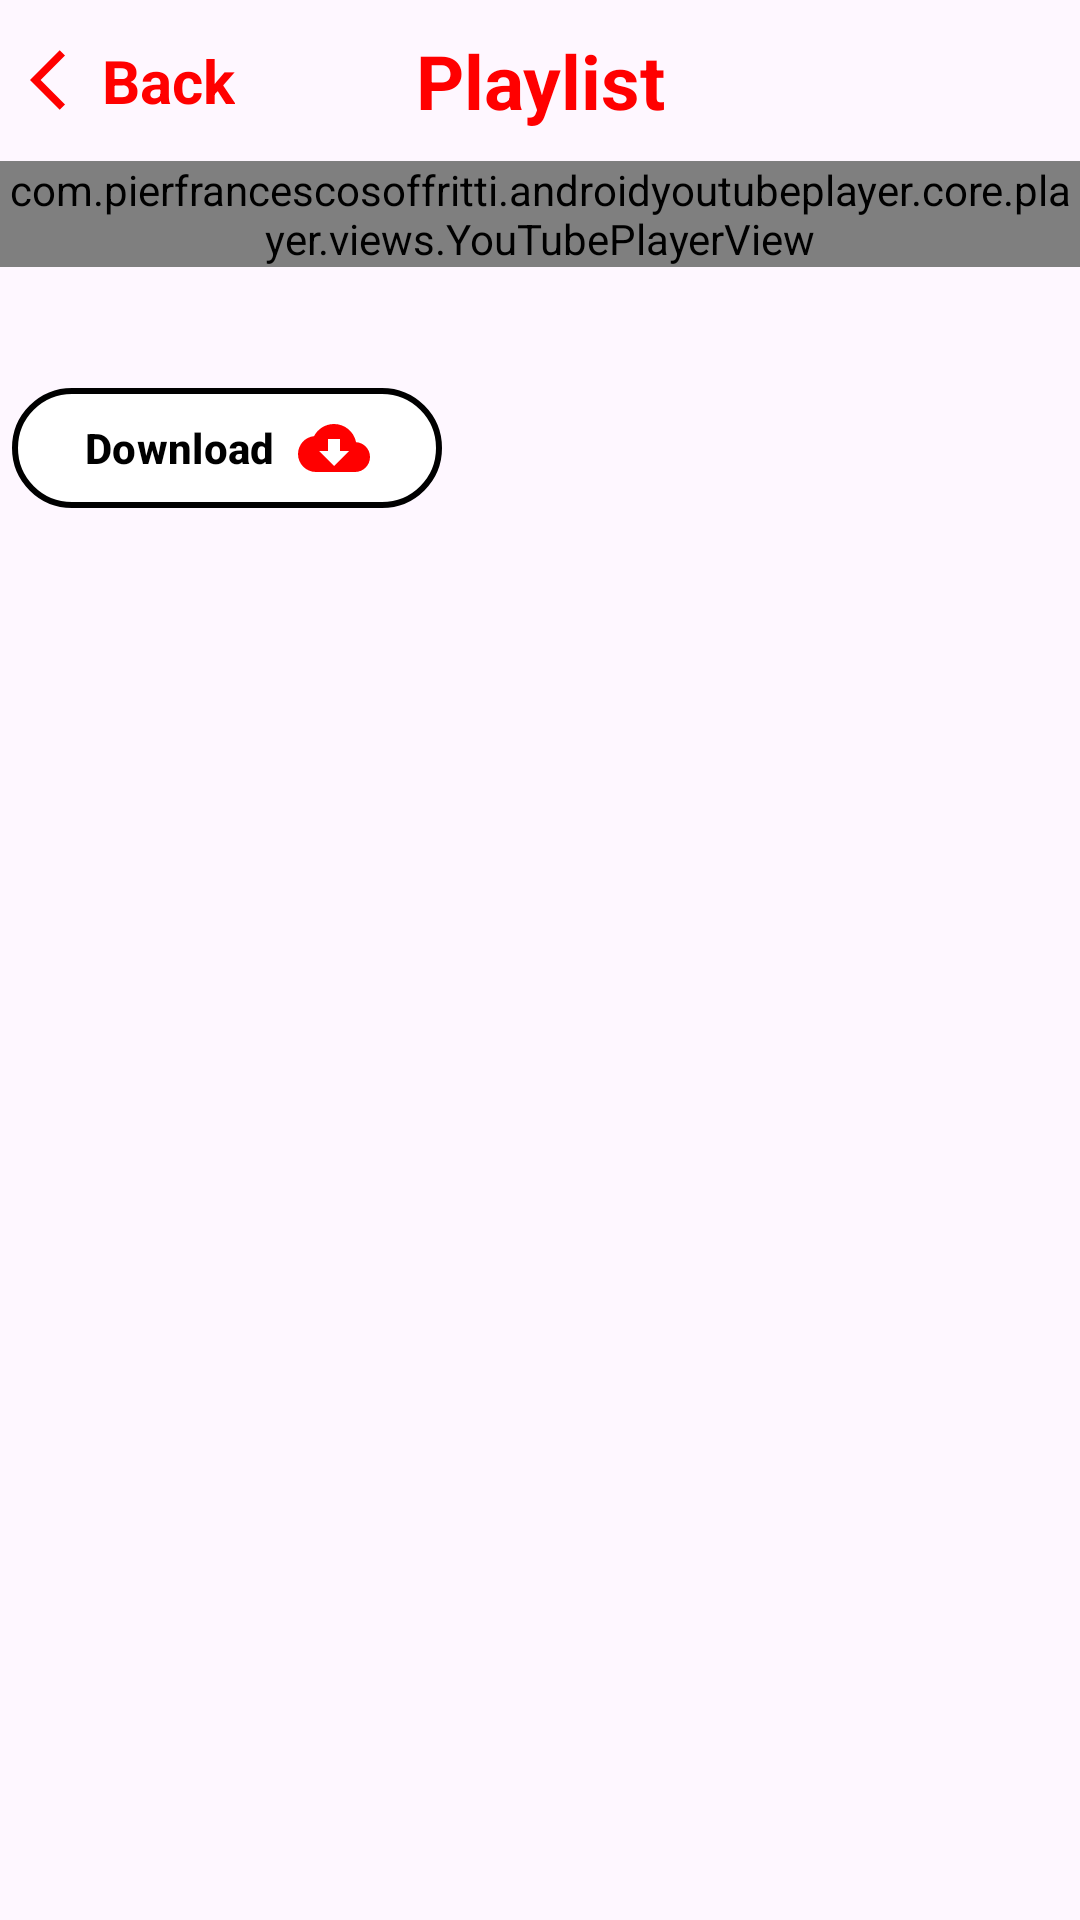

This screen was rendered from an Android layout file. Write that file and the resources it references.
<!-- AndroidManifest.xml: application theme Theme.TIMA_TUBE -->
<!-- res/layout/activity_player.xml -->
<?xml version="1.0" encoding="utf-8"?>
<androidx.constraintlayout.widget.ConstraintLayout xmlns:android="http://schemas.android.com/apk/res/android"
    xmlns:app="http://schemas.android.com/apk/res-auto"
    xmlns:tools="http://schemas.android.com/tools"
    android:layout_width="match_parent"
    android:layout_height="wrap_content">

    <androidx.constraintlayout.widget.ConstraintLayout
        android:layout_width="match_parent"
        android:layout_height="wrap_content"
        tools:ignore="MissingConstraints">

        <FrameLayout
            android:id="@+id/no_internet_connection"
            android:layout_width="match_parent"
            android:layout_height="match_parent"
            android:visibility="gone">

            <include
                android:id="@+id/no_internet_connection_include"
                layout="@layout/no_internet_connection" />

        </FrameLayout>

        <androidx.constraintlayout.widget.ConstraintLayout
            android:id="@+id/internet_connection"
            android:layout_width="match_parent"
            android:layout_height="wrap_content"
            tools:ignore="MissingConstraints">

            <LinearLayout
                android:id="@+id/linearLayout2"
                android:layout_width="match_parent"
                android:layout_height="wrap_content"
                android:gravity="center"
                android:padding="10dp"
                app:layout_constraintEnd_toEndOf="parent"
                app:layout_constraintTop_toTopOf="parent"
                tools:ignore="NotSibling">

                <TextView
                    android:layout_width="wrap_content"
                    android:layout_height="wrap_content"
                    android:gravity="center|top"
                    android:text="@string/_playlist"
                    android:textColor="#FF0000"
                    android:textSize="@dimen/text_size_25"
                    android:textStyle="bold"
                    app:layout_constraintEnd_toEndOf="parent"
                    app:layout_constraintStart_toStartOf="parent"
                    app:layout_constraintTop_toTopOf="parent" />

            </LinearLayout>

            <TextView
                android:id="@+id/back_tv"
                android:layout_width="wrap_content"
                android:layout_height="wrap_content"
                android:layout_marginStart="10dp"
                android:text="@string/back"
                android:textColor="#FF0000"
                android:textSize="@dimen/text_size_20"
                android:textStyle="bold"
                app:drawableStartCompat="@drawable/ic_back"
                app:layout_constraintBottom_toBottomOf="@+id/linearLayout2"
                app:layout_constraintStart_toStartOf="parent"
                app:layout_constraintTop_toTopOf="parent"
                tools:ignore="NotSibling" />

            <com.pierfrancescosoffritti.androidyoutubeplayer.core.player.views.YouTubePlayerView
                android:id="@+id/video_view"
                android:layout_width="match_parent"
                android:layout_height="wrap_content"
                app:layout_constraintTop_toBottomOf="@+id/linearLayout2"
                tools:layout_editor_absoluteX="16dp" />

            <LinearLayout
                android:layout_width="match_parent"
                android:layout_height="wrap_content"
                android:orientation="vertical"
                app:layout_constraintTop_toBottomOf="@+id/video_view">

                <TextView
                    android:id="@+id/tv_title"
                    android:layout_width="match_parent"
                    android:layout_height="wrap_content"
                    android:layout_below="@+id/video_view"
                    android:layout_marginStart="10dp"
                    android:textColor="@color/black"
                    android:textSize="24sp"
                    android:textStyle="bold"
                    tools:text="Title" />

                <com.google.android.material.button.MaterialButton
                    android:id="@+id/btn_download"
                    android:layout_width="wrap_content"
                    android:layout_height="wrap_content"
                    android:layout_margin="4dp"
                    android:backgroundTint="@color/white"
                    android:drawableEnd="@drawable/baseline_cloud_download_24"
                    android:text="@string/download"
                    android:textAllCaps="false"
                    android:textColor="@color/red"
                    android:textStyle="bold"
                    app:strokeColor="@color/red"
                    app:strokeWidth="2dp" />

                <TextView
                    android:id="@+id/tv_desc"
                    android:layout_width="wrap_content"
                    android:layout_height="wrap_content"
                    android:layout_marginStart="10dp"
                    android:textColor="@color/black"
                    android:textSize="16sp"
                    tools:text="Desc" />

            </LinearLayout>

        </androidx.constraintlayout.widget.ConstraintLayout>

    </androidx.constraintlayout.widget.ConstraintLayout>

</androidx.constraintlayout.widget.ConstraintLayout>
<!-- res/layout/no_internet_connection.xml (included above) -->
<?xml version="1.0" encoding="utf-8"?>
<androidx.constraintlayout.widget.ConstraintLayout xmlns:android="http://schemas.android.com/apk/res/android"
    xmlns:app="http://schemas.android.com/apk/res-auto"
    xmlns:tools="http://schemas.android.com/tools"
    android:layout_width="match_parent"
    android:layout_height="match_parent">

    <LinearLayout
        android:id="@+id/linearLayout"
        android:layout_width="match_parent"
        android:layout_height="wrap_content"
        android:gravity="center"
        android:orientation="vertical"
        app:layout_constraintBottom_toBottomOf="parent"
        app:layout_constraintEnd_toEndOf="parent"
        app:layout_constraintStart_toStartOf="parent"
        app:layout_constraintTop_toTopOf="parent"
        tools:ignore="MissingConstraints,UseCompoundDrawables">

        <ImageView
            android:layout_width="match_parent"
            android:layout_height="@dimen/image_height"
            android:src="@drawable/ic_no_internet"
            tools:ignore="ContentDescription" />

        <TextView
            android:layout_width="wrap_content"
            android:layout_height="wrap_content"
            android:text="@string/no_internet_connection"
            android:textSize="@dimen/text_size_25"
            android:textStyle="bold" />

    </LinearLayout>

    <com.google.android.material.button.MaterialButton
        android:id="@+id/button"
        android:layout_width="match_parent"
        android:layout_height="wrap_content"
        android:layout_gravity="bottom"
        android:layout_margin="@dimen/margin_20"
        android:backgroundTint="@color/red"
        android:text="@string/try_again"
        android:textAllCaps="false"
        app:cornerRadius="@dimen/cornerRadius_8"
        app:layout_constraintBottom_toBottomOf="parent"
        app:layout_constraintEnd_toEndOf="parent"
        app:layout_constraintStart_toStartOf="parent" />

</androidx.constraintlayout.widget.ConstraintLayout>
<!-- resources referenced by this layout -->
<resources>
  <dimen name="cornerRadius_8">8dp</dimen>
  <dimen name="image_height">300dp</dimen>
  <dimen name="margin_20">20dp</dimen>
  <dimen name="text_size_20">20sp</dimen>
  <dimen name="text_size_25">25sp</dimen>
  <!-- drawable baseline_cloud_download_24 (drawable) -->
  <vector xmlns:android="http://schemas.android.com/apk/res/android"
      android:width="24dp"
      android:height="24dp"
      android:tint="#FF0000"
      android:viewportWidth="24"
      android:viewportHeight="24">
      <path
          android:fillColor="@android:color/white"
          android:pathData="M19.35,10.04C18.67,6.59 15.64,4 12,4 9.11,4 6.6,5.64 5.35,8.04 2.34,8.36 0,10.91 0,14c0,3.31 2.69,6 6,6h13c2.76,0 5,-2.24 5,-5 0,-2.64 -2.05,-4.78 -4.65,-4.96zM17,13l-5,5 -5,-5h3V9h4v4h3z" />
  </vector>
  <!-- drawable ic_back (drawable) -->
  <vector xmlns:android="http://schemas.android.com/apk/res/android"
      android:width="24dp"
      android:height="24dp"
      android:autoMirrored="true"
      android:tint="#FF0000"
      android:viewportWidth="24"
      android:viewportHeight="24">
      <path
          android:fillColor="@android:color/white"
          android:pathData="M11.67,3.87L9.9,2.1 0,12l9.9,9.9 1.77,-1.77L3.54,12z" />
  </vector>
  <!-- drawable ic_no_internet: vector/xml drawable (drawable, 50165 chars, omitted) -->
  <string name="_playlist">Playlist</string>
  <string name="back">Back</string>
  <string name="download">Download</string>
  <string name="no_internet_connection">No Internet Connection</string>
  <string name="try_again">Try again</string>
  <style name="Theme.TIMA_TUBE" parent="Base.Theme.TIMA_TUBE" />
  <style name="Base.Theme.TIMA_TUBE" parent="Theme.Material3.DayNight.NoActionBar">
          
          <item name="colorPrimary">@color/purple_500</item>
          <item name="colorPrimaryVariant">@color/purple_700</item>
          <item name="colorOnPrimary">@color/black</item>
          
          <item name="colorSecondary">@color/teal_200</item>
          <item name="colorSecondaryVariant">@color/teal_700</item>
          <item name="colorOnSecondary">@color/black</item>
          
          <item name="android:statusBarColor">@color/white</item>
          <item name="android:windowLightStatusBar">true</item>
          
      </style>
  <!-- not gathered from this repository: default colours our renderer supplied (Android Studio template values) -->
  <color name="purple_500">#FF6200EE</color>
  <color name="purple_700">#FF3700B3</color>
  <color name="teal_200">#FF03DAC5</color>
  <color name="teal_700">#FF018786</color>
  <color name="black">#FF000000</color>
  <color name="white">#FFFFFFFF</color>
</resources>
